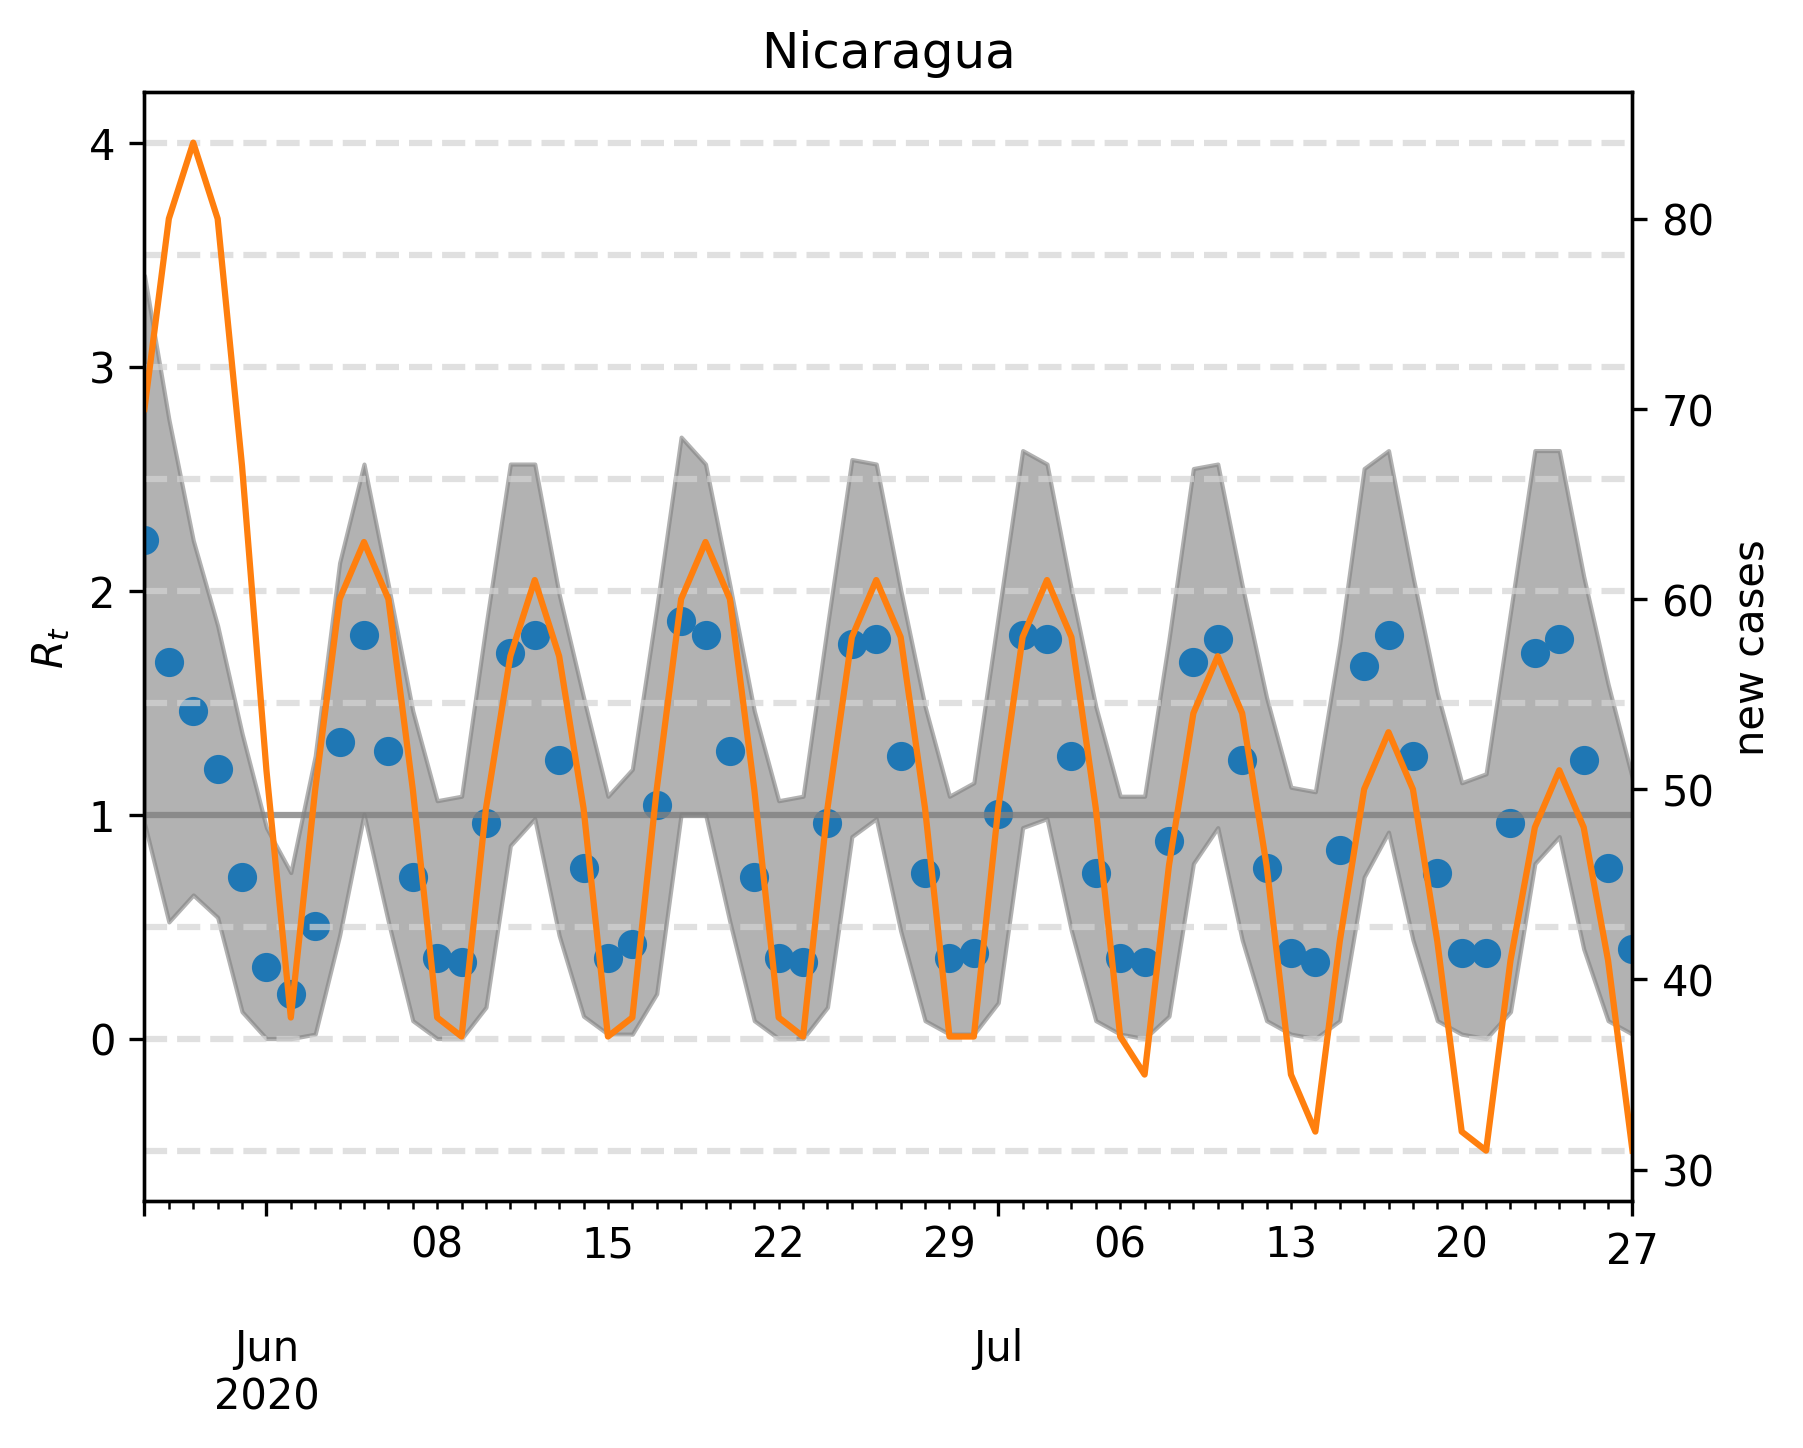

Source data for this figure (header and first rows):
, median, lower, upper, cases, one, hl-0.5, hl0.0, hl0.5, hl1.5, hl2.0, hl2.5, hl3.0, hl3.5, hl4.0
2020-05-27, 2.224, 0.9619, 3.407, 70.0, 1, -0.5, 0.0, 0.5, 1.5, 2.0, 2.5, 3.0, 3.5, 4.0
2020-05-28, 1.683, 0.521, 2.766, 80.0, 1, -0.5, 0.0, 0.5, 1.5, 2.0, 2.5, 3.0, 3.5, 4.0
2020-05-29, 1.463, 0.6413, 2.224, 84.0, 1, -0.5, 0.0, 0.5, 1.5, 2.0, 2.5, 3.0, 3.5, 4.0
2020-05-30, 1.202, 0.5411, 1.844, 80.0, 1, -0.5, 0.0, 0.5, 1.5, 2.0, 2.5, 3.0, 3.5, 4.0
2020-05-31, 0.7214, 0.1202, 1.363, 67.0, 1, -0.5, 0.0, 0.5, 1.5, 2.0, 2.5, 3.0, 3.5, 4.0
2020-06-01, 0.3206, 0.0, 0.9419, 51.0, 1, -0.5, 0.0, 0.5, 1.5, 2.0, 2.5, 3.0, 3.5, 4.0
2020-06-02, 0.2004, 0.0, 0.7415, 38.0, 1, -0.5, 0.0, 0.5, 1.5, 2.0, 2.5, 3.0, 3.5, 4.0
2020-06-03, 0.501, 0.02004, 1.263, 50.0, 1, -0.5, 0.0, 0.5, 1.5, 2.0, 2.5, 3.0, 3.5, 4.0
2020-06-04, 1.323, 0.4609, 2.124, 60.0, 1, -0.5, 0.0, 0.5, 1.5, 2.0, 2.5, 3.0, 3.5, 4.0
2020-06-05, 1.804, 1.002, 2.565, 63.0, 1, -0.5, 0.0, 0.5, 1.5, 2.0, 2.5, 3.0, 3.5, 4.0
2020-06-06, 1.283, 0.521, 2.024, 60.0, 1, -0.5, 0.0, 0.5, 1.5, 2.0, 2.5, 3.0, 3.5, 4.0
2020-06-07, 0.7214, 0.08016, 1.463, 50.0, 1, -0.5, 0.0, 0.5, 1.5, 2.0, 2.5, 3.0, 3.5, 4.0
2020-06-08, 0.3607, 0.0, 1.062, 38.0, 1, -0.5, 0.0, 0.5, 1.5, 2.0, 2.5, 3.0, 3.5, 4.0
2020-06-09, 0.3407, 0.0, 1.082, 37.0, 1, -0.5, 0.0, 0.5, 1.5, 2.0, 2.5, 3.0, 3.5, 4.0
2020-06-10, 0.9619, 0.1403, 1.844, 49.0, 1, -0.5, 0.0, 0.5, 1.5, 2.0, 2.5, 3.0, 3.5, 4.0
2020-06-11, 1.723, 0.8617, 2.565, 57.0, 1, -0.5, 0.0, 0.5, 1.5, 2.0, 2.5, 3.0, 3.5, 4.0
2020-06-12, 1.804, 0.982, 2.565, 61.0, 1, -0.5, 0.0, 0.5, 1.5, 2.0, 2.5, 3.0, 3.5, 4.0
2020-06-13, 1.242, 0.4609, 1.984, 57.0, 1, -0.5, 0.0, 0.5, 1.5, 2.0, 2.5, 3.0, 3.5, 4.0
2020-06-14, 0.7615, 0.1002, 1.523, 49.0, 1, -0.5, 0.0, 0.5, 1.5, 2.0, 2.5, 3.0, 3.5, 4.0
2020-06-15, 0.3607, 0.02004, 1.082, 37.0, 1, -0.5, 0.0, 0.5, 1.5, 2.0, 2.5, 3.0, 3.5, 4.0
2020-06-16, 0.4208, 0.02004, 1.202, 38.0, 1, -0.5, 0.0, 0.5, 1.5, 2.0, 2.5, 3.0, 3.5, 4.0
2020-06-17, 1.042, 0.2004, 1.924, 50.0, 1, -0.5, 0.0, 0.5, 1.5, 2.0, 2.5, 3.0, 3.5, 4.0
2020-06-18, 1.864, 1.002, 2.685, 60.0, 1, -0.5, 0.0, 0.5, 1.5, 2.0, 2.5, 3.0, 3.5, 4.0
2020-06-19, 1.804, 1.002, 2.565, 63.0, 1, -0.5, 0.0, 0.5, 1.5, 2.0, 2.5, 3.0, 3.5, 4.0
2020-06-20, 1.283, 0.521, 2.024, 60.0, 1, -0.5, 0.0, 0.5, 1.5, 2.0, 2.5, 3.0, 3.5, 4.0
2020-06-21, 0.7214, 0.08016, 1.463, 50.0, 1, -0.5, 0.0, 0.5, 1.5, 2.0, 2.5, 3.0, 3.5, 4.0
2020-06-22, 0.3607, 0.0, 1.062, 38.0, 1, -0.5, 0.0, 0.5, 1.5, 2.0, 2.5, 3.0, 3.5, 4.0
2020-06-23, 0.3407, 0.0, 1.082, 37.0, 1, -0.5, 0.0, 0.5, 1.5, 2.0, 2.5, 3.0, 3.5, 4.0
2020-06-24, 0.9619, 0.1403, 1.844, 49.0, 1, -0.5, 0.0, 0.5, 1.5, 2.0, 2.5, 3.0, 3.5, 4.0
2020-06-25, 1.764, 0.9018, 2.585, 58.0, 1, -0.5, 0.0, 0.5, 1.5, 2.0, 2.5, 3.0, 3.5, 4.0
2020-06-26, 1.784, 0.982, 2.565, 61.0, 1, -0.5, 0.0, 0.5, 1.5, 2.0, 2.5, 3.0, 3.5, 4.0
2020-06-27, 1.263, 0.481, 2.004, 58.0, 1, -0.5, 0.0, 0.5, 1.5, 2.0, 2.5, 3.0, 3.5, 4.0
2020-06-28, 0.7415, 0.08016, 1.483, 49.0, 1, -0.5, 0.0, 0.5, 1.5, 2.0, 2.5, 3.0, 3.5, 4.0
2020-06-29, 0.3607, 0.02004, 1.082, 37.0, 1, -0.5, 0.0, 0.5, 1.5, 2.0, 2.5, 3.0, 3.5, 4.0
2020-06-30, 0.3808, 0.02004, 1.142, 37.0, 1, -0.5, 0.0, 0.5, 1.5, 2.0, 2.5, 3.0, 3.5, 4.0
2020-07-01, 1.002, 0.1603, 1.884, 49.0, 1, -0.5, 0.0, 0.5, 1.5, 2.0, 2.5, 3.0, 3.5, 4.0
2020-07-02, 1.804, 0.9419, 2.625, 58.0, 1, -0.5, 0.0, 0.5, 1.5, 2.0, 2.5, 3.0, 3.5, 4.0
2020-07-03, 1.784, 0.982, 2.565, 61.0, 1, -0.5, 0.0, 0.5, 1.5, 2.0, 2.5, 3.0, 3.5, 4.0
2020-07-04, 1.263, 0.481, 2.004, 58.0, 1, -0.5, 0.0, 0.5, 1.5, 2.0, 2.5, 3.0, 3.5, 4.0
2020-07-05, 0.7415, 0.08016, 1.483, 49.0, 1, -0.5, 0.0, 0.5, 1.5, 2.0, 2.5, 3.0, 3.5, 4.0
2020-07-06, 0.3607, 0.02004, 1.082, 37.0, 1, -0.5, 0.0, 0.5, 1.5, 2.0, 2.5, 3.0, 3.5, 4.0
2020-07-07, 0.3407, 0.0, 1.082, 35.0, 1, -0.5, 0.0, 0.5, 1.5, 2.0, 2.5, 3.0, 3.5, 4.0
2020-07-08, 0.8818, 0.1002, 1.784, 46.0, 1, -0.5, 0.0, 0.5, 1.5, 2.0, 2.5, 3.0, 3.5, 4.0
2020-07-09, 1.683, 0.7816, 2.545, 54.0, 1, -0.5, 0.0, 0.5, 1.5, 2.0, 2.5, 3.0, 3.5, 4.0
2020-07-10, 1.784, 0.9419, 2.565, 57.0, 1, -0.5, 0.0, 0.5, 1.5, 2.0, 2.5, 3.0, 3.5, 4.0
2020-07-11, 1.242, 0.4409, 2.024, 54.0, 1, -0.5, 0.0, 0.5, 1.5, 2.0, 2.5, 3.0, 3.5, 4.0
2020-07-12, 0.7615, 0.08016, 1.523, 46.0, 1, -0.5, 0.0, 0.5, 1.5, 2.0, 2.5, 3.0, 3.5, 4.0
2020-07-13, 0.3808, 0.02004, 1.122, 35.0, 1, -0.5, 0.0, 0.5, 1.5, 2.0, 2.5, 3.0, 3.5, 4.0
2020-07-14, 0.3407, 0.0, 1.102, 32.0, 1, -0.5, 0.0, 0.5, 1.5, 2.0, 2.5, 3.0, 3.5, 4.0
2020-07-15, 0.8417, 0.08016, 1.764, 42.0, 1, -0.5, 0.0, 0.5, 1.5, 2.0, 2.5, 3.0, 3.5, 4.0
2020-07-16, 1.663, 0.7214, 2.545, 50.0, 1, -0.5, 0.0, 0.5, 1.5, 2.0, 2.5, 3.0, 3.5, 4.0
2020-07-17, 1.804, 0.9218, 2.625, 53.0, 1, -0.5, 0.0, 0.5, 1.5, 2.0, 2.5, 3.0, 3.5, 4.0
2020-07-18, 1.263, 0.4409, 2.064, 50.0, 1, -0.5, 0.0, 0.5, 1.5, 2.0, 2.5, 3.0, 3.5, 4.0
2020-07-19, 0.7415, 0.08016, 1.543, 42.0, 1, -0.5, 0.0, 0.5, 1.5, 2.0, 2.5, 3.0, 3.5, 4.0
2020-07-20, 0.3808, 0.02004, 1.142, 32.0, 1, -0.5, 0.0, 0.5, 1.5, 2.0, 2.5, 3.0, 3.5, 4.0
2020-07-21, 0.3808, 0.0, 1.182, 31.0, 1, -0.5, 0.0, 0.5, 1.5, 2.0, 2.5, 3.0, 3.5, 4.0
2020-07-22, 0.9619, 0.1202, 1.904, 41.0, 1, -0.5, 0.0, 0.5, 1.5, 2.0, 2.5, 3.0, 3.5, 4.0
2020-07-23, 1.723, 0.7816, 2.625, 48.0, 1, -0.5, 0.0, 0.5, 1.5, 2.0, 2.5, 3.0, 3.5, 4.0
2020-07-24, 1.784, 0.9018, 2.625, 51.0, 1, -0.5, 0.0, 0.5, 1.5, 2.0, 2.5, 3.0, 3.5, 4.0
2020-07-25, 1.242, 0.4008, 2.064, 48.0, 1, -0.5, 0.0, 0.5, 1.5, 2.0, 2.5, 3.0, 3.5, 4.0
... 2 more rows
